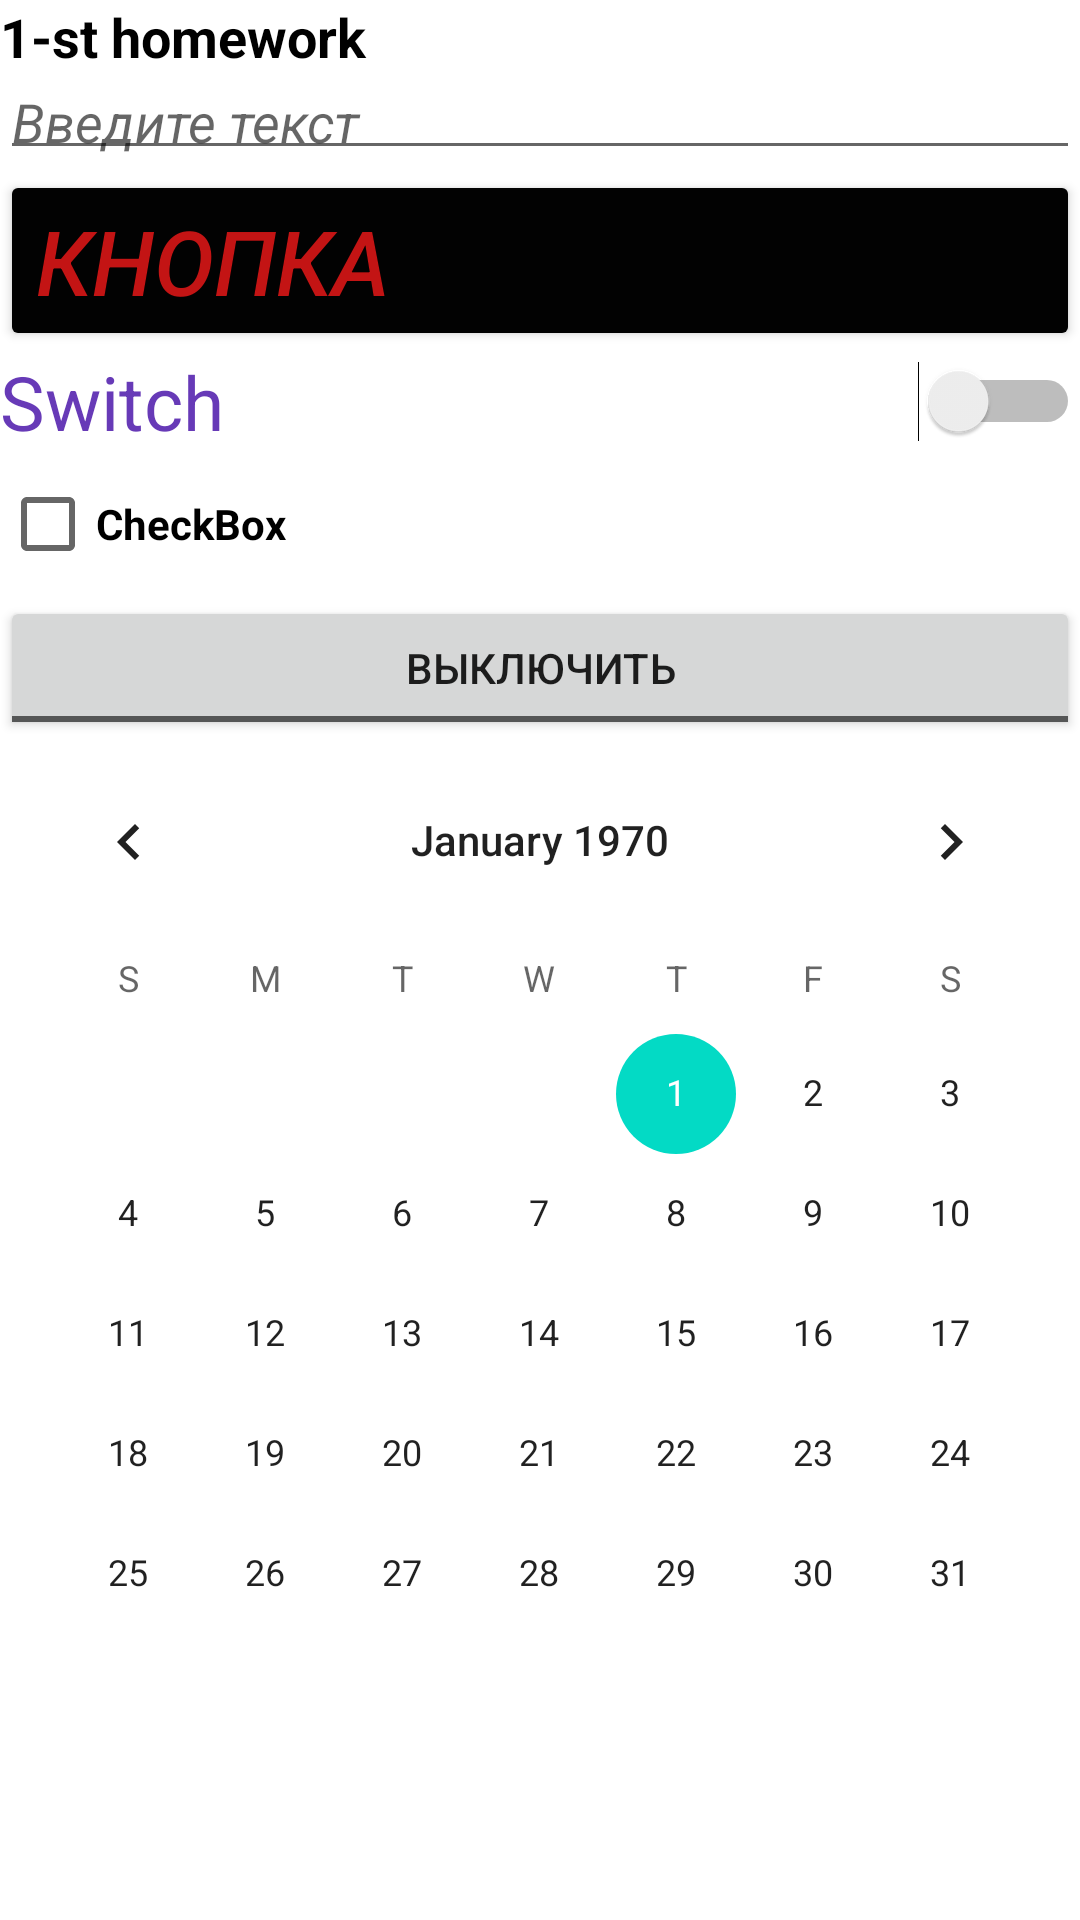

Android layout source for this screen:
<!-- AndroidManifest.xml: application theme Theme.LessonOneHW -->
<!-- res/layout/activity_main.xml -->
<?xml version="1.0" encoding="utf-8"?>
<LinearLayout xmlns:android="http://schemas.android.com/apk/res/android"
    xmlns:app="http://schemas.android.com/apk/res-auto"
    xmlns:tools="http://schemas.android.com/tools"
    android:layout_width="match_parent"
    android:layout_height="match_parent"
    tools:context=".MainActivity"
    android:orientation="vertical">

    <TextView
        android:id="@+id/textView"
        android:layout_width="match_parent"
        android:layout_height="wrap_content"
        android:textColor="@color/black"
        android:textStyle="bold"
        android:textSize="18sp"
        android:text="@string/_1_st_homework"/>

    <EditText
        android:id="@+id/editText"
        android:layout_width="match_parent"
        android:layout_height="wrap_content"
        android:textSize="18sp"
        android:textStyle="italic"
        android:hint="@string/EnterText"
        android:padding="4dp"
        android:textColor="@color/red"/>

    <Button
        android:id="@+id/button"
        android:layout_width="match_parent"
        android:layout_height="wrap_content"
        android:textColor="@color/red"
        android:text="@string/Button"
        app:backgroundTint="#020202"
        android:onClick="pressButton"
        android:textSize="30dp"
        android:gravity="start"
        android:textStyle="italic"/>

    <Switch
        android:id="@+id/switch1"
        android:layout_width="match_parent"
        android:layout_height="wrap_content"
        android:text="Switch"
        android:textColor="#673AB7"
        android:textSize="25sp" />

    <CheckBox
        android:id="@+id/checkBox"
        android:layout_width="match_parent"
        android:layout_height="wrap_content"
        android:text="CheckBox"
        android:textStyle="bold"
        />

    <ToggleButton
        android:id="@+id/toggleButton"
        android:layout_width="match_parent"
        android:layout_height="wrap_content"
        android:text="@string/togglebutton"
        android:textOff="@string/off"
        android:textOn="@string/on"
        />

    <CalendarView
        android:id="@+id/calendarView"
        android:layout_width="match_parent"
        android:layout_height="match_parent"
        />



</LinearLayout>
<!-- resources referenced by this layout -->
<resources>
  <color name="black">#FF000000</color>
  <color name="red">#C31414</color>
  <string name="Button">КНОПКА</string>
  <string name="EnterText">Введите текст</string>
  <string name="_1_st_homework">1-st homework</string>
  <string name="off">выключить</string>
  <string name="on">включить</string>
  <string name="togglebutton">ToggleButton</string>
  <style name="Theme.LessonOneHW" parent="Theme.MaterialComponents.DayNight.DarkActionBar">
          
          <item name="colorPrimary">@color/purple_500</item>
          <item name="colorPrimaryVariant">@color/purple_700</item>
          <item name="colorOnPrimary">@color/white</item>
          
          <item name="colorSecondary">@color/teal_200</item>
          <item name="colorSecondaryVariant">@color/teal_700</item>
          <item name="colorOnSecondary">@color/black</item>
          
          <item name="android:statusBarColor" tools:targetApi="l">?attr/colorPrimaryVariant</item>
          
      </style>
  <color name="purple_500">#FF6200EE</color>
  <color name="purple_700">#FF3700B3</color>
  <color name="white">#FFFFFFFF</color>
  <color name="teal_200">#FF03DAC5</color>
  <color name="teal_700">#FF018786</color>
</resources>
